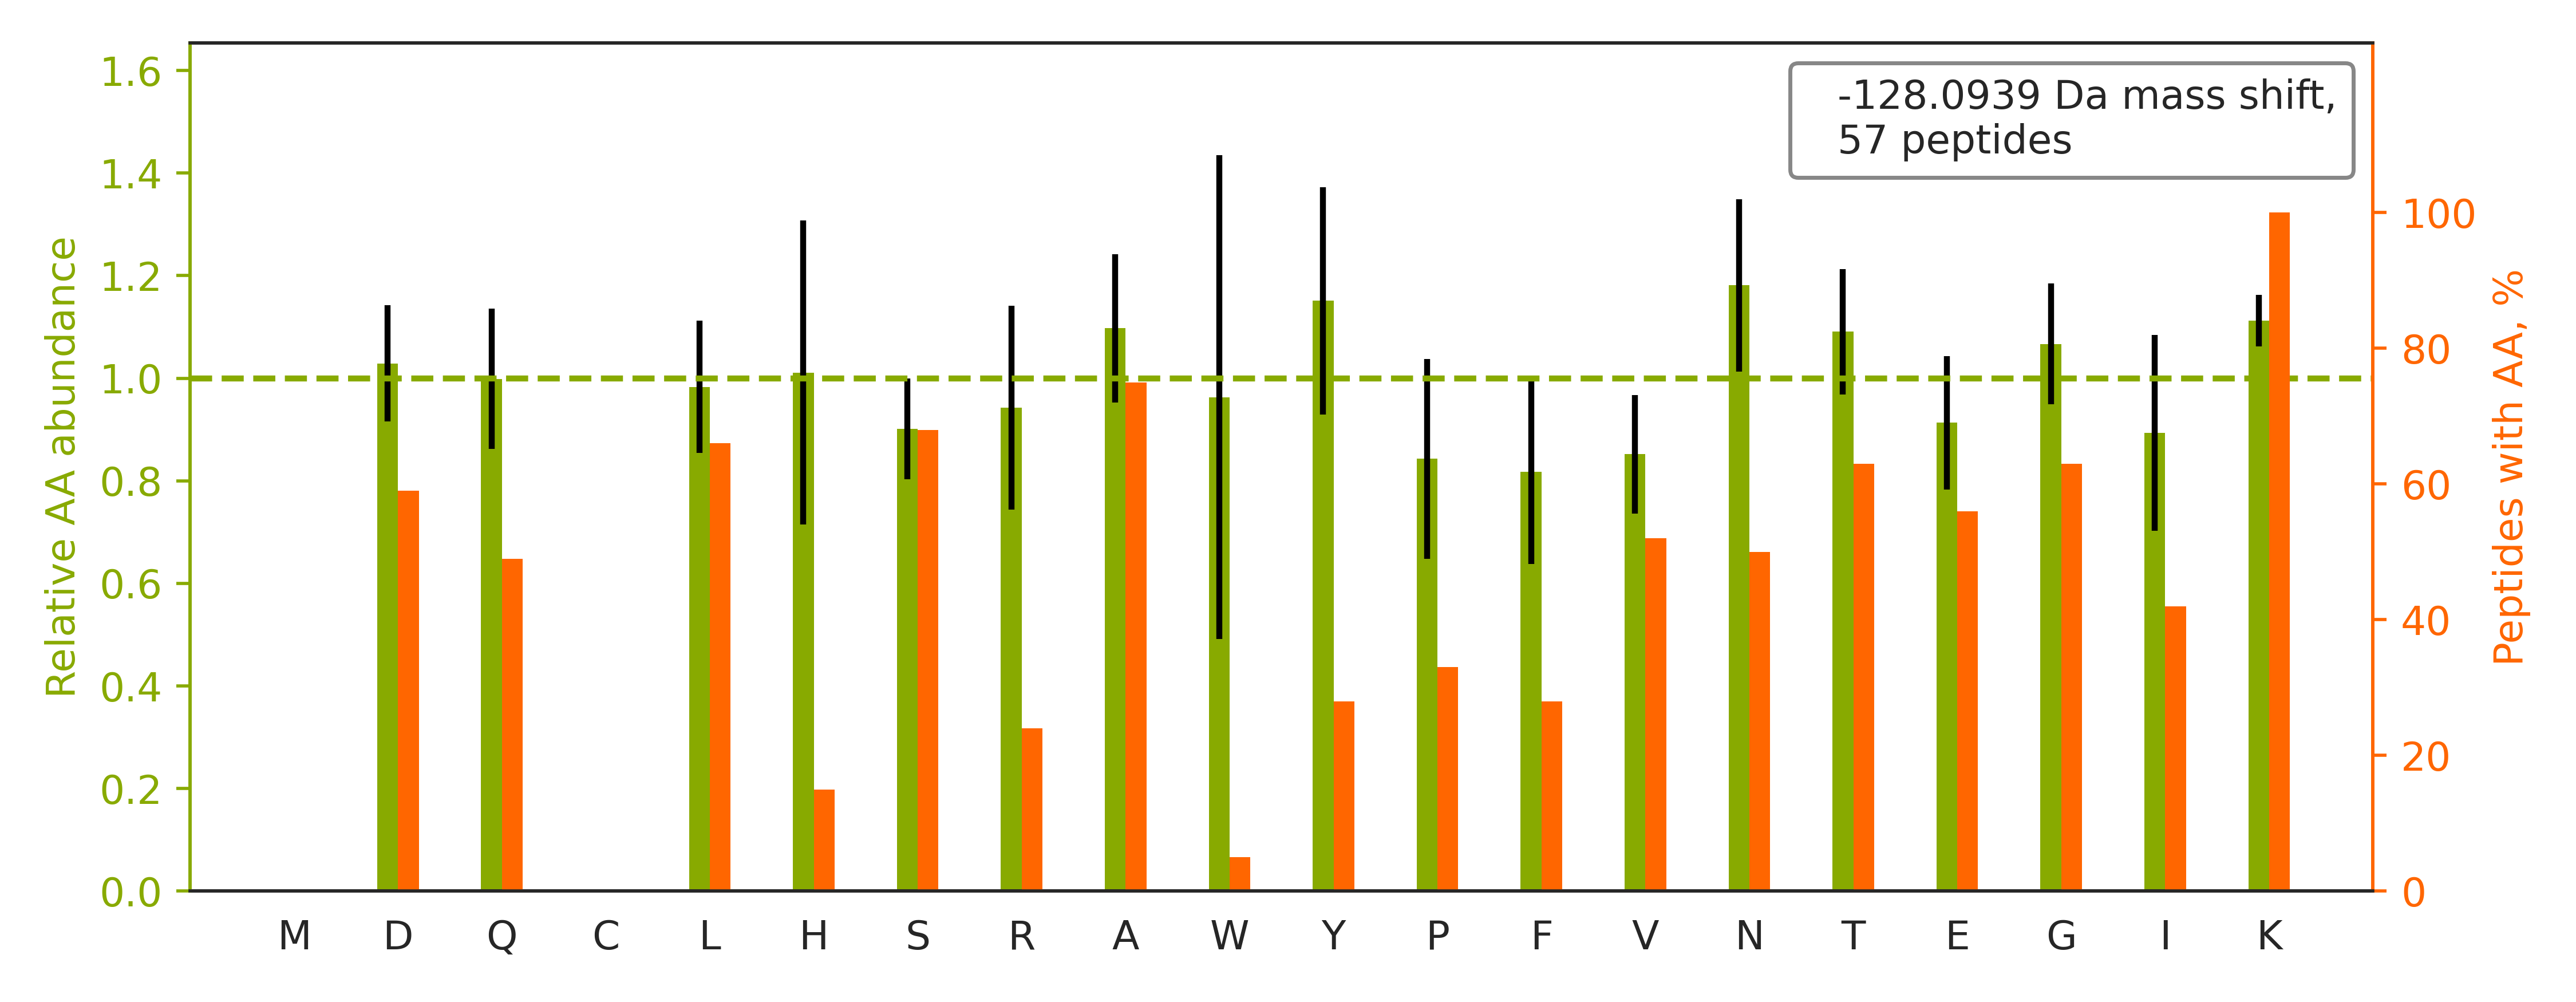

The table this chart was drawn from, first rows:
top isoform	localization score	spectrum
K.ANEKTESSSAQQVAVSR.L		02330a_GB2_3990_10_PTM_TrainKit_Kmod_Tri…
R.DASTLQSQKAEGTGDAK.-		02330a_GB2_3990_10_PTM_TrainKit_Kmod_Tri…
R.SSGPGGQNVNKVNSK.A		02330a_GB2_3990_10_PTM_TrainKit_Kmod_Tri…
K.DLSTVEALQNLKNLK.S		02330a_GB2_3990_10_PTM_TrainKit_Kmod_Tri…
K.SDSGKPYYYNSQTK.E		02330a_GB2_3990_10_PTM_TrainKit_Kmod_Tri…
K.VLDSGAPIKIPVGPETLGR.I		02330a_GB2_3990_10_PTM_TrainKit_Kmod_Tri…
K.SGKFTQQDIDEAK.L		02330a_GB2_3990_10_PTM_TrainKit_Kmod_Tri…
K.VPTTEKPTVTVNFR.K		02330a_GB2_3990_10_PTM_TrainKit_Kmod_Tri…
R.DLGKFQVATDALK.S		02330a_GB2_3990_10_PTM_TrainKit_Kmod_Tri…
K.TQAYQDQKPGTSGLR.K		02330a_GB2_3990_10_PTM_TrainKit_Kmod_Tri…
K.TFGKAAGPSLSHTSGGTQSK.V		02330a_GB2_3990_10_PTM_TrainKit_Kmod_Tri…
K.FSAYIKNSNPALNDNLEK.G		02330a_GB2_3990_10_PTM_TrainKit_Kmod_Tri…
K.DESFLGKLGGTLAR.K		02330a_GB2_3990_10_PTM_TrainKit_Kmod_Tri…
K.DAEAAEATAEGALKAEK.K		02330a_GB2_3990_10_PTM_TrainKit_Kmod_Tri…
R.TVSKVDDFLANEAK.G		02330a_GB2_3990_10_PTM_TrainKit_Kmod_Tri…
K.IVSGKDYNVTANSK.L		02330a_GB2_3990_10_PTM_TrainKit_Kmod_Tri…
K.GTISAPGKVVTAAAQAK.Q		02330a_GB2_3990_10_PTM_TrainKit_Kmod_Tri…
R.ATVASSTQKFQDLGVK.N		02330a_GB2_3990_10_PTM_TrainKit_Kmod_Tri…
K.AGPNASIISLKSDK.K		02330a_GB2_3990_10_PTM_TrainKit_Kmod_Tri…
K.DFDTALKHYDK.A		02330a_GB2_3990_10_PTM_TrainKit_Kmod_Tri…
R.LQEKVESAQSEQK.N		02330a_GB2_3990_10_PTM_TrainKit_Kmod_Tri…
K.ASNAAVKLAESK.V		02330a_GB2_3990_10_PTM_TrainKit_Kmod_Tri…
K.AGQKLIDVNHYAK.D		02330a_GB2_3990_10_PTM_TrainKit_Kmod_Tri…
K.TPGQNAQKWIPAR.S		02330a_GB2_3990_10_PTM_TrainKit_Kmod_Tri…
R.LEEVTGKLQVAR.N		02330a_GB2_3990_10_PTM_TrainKit_Kmod_Tri…
R.LLIVSTTPYSEKDTK.Q		02330a_GB2_3990_10_PTM_TrainKit_Kmod_Tri…
R.TLQKQSVVYGGK.S		02330a_GB2_3990_10_PTM_TrainKit_Kmod_Tri…
R.LQAAYAGDKADDIQK.R		02330a_GB2_3990_10_PTM_TrainKit_Kmod_Tri…
R.FDDTNPEKEEAK.F		02330a_GB2_3990_10_PTM_TrainKit_Kmod_Tri…
K.SNEEGSEEKGPEVR.E		02330a_GB2_3990_10_PTM_TrainKit_Kmod_Tri…
K.INNFSADIKDSK.A		02330a_GB2_3990_10_PTM_TrainKit_Kmod_Tri…
K.DDSFLGKLGGTLAR.R		02330a_GB2_3990_10_PTM_TrainKit_Kmod_Tri…
K.ANLEKAQAELVGTADEATR.A		02330a_GB2_3990_10_PTM_TrainKit_Kmod_Tri…
R.LLLPGELAKHAVSEGTK.A		02330a_GB2_3990_10_PTM_TrainKit_Kmod_Tri…
K.VGLQVVAVKAPGFGDNR.K		02330a_GB2_3990_10_PTM_TrainKit_Kmod_Tri…
K.IHNAENIQPGEQKYEYK.S		02330a_GB2_3990_10_PTM_TrainKit_Kmod_Tri…
R.LTEKELAEAASK.W		02330a_GB2_3990_10_PTM_TrainKit_Kmod_Tri…
R.ALASIDSKLNQAK.G		02330a_GB2_3990_10_PTM_TrainKit_Kmod_Tri…
K.DYSSGFGGKYGVQADR.V		02330a_GB2_3990_10_PTM_TrainKit_Kmod_Tri…
R.IVEKYGYTHLSAGELLR.D		02330a_GB2_3990_10_PTM_TrainKit_Kmod_Tri…
R.GTITVSAQELKDNR.V		02330a_GB2_3990_10_PTM_TrainKit_Kmod_Tri…
R.SGDWKGYTGK.T		02330a_GB2_3990_10_PTM_TrainKit_Kmod_Tri…
K.LTSLNVKYNNDK.S		02330a_GB2_3990_10_PTM_TrainKit_Kmod_Tri…
K.SLKLNTAEDAK.D		02330a_GB2_3990_10_PTM_TrainKit_Kmod_Tri…
K.LEKTIDDLEEK.L		02330a_GB2_3990_10_PTM_TrainKit_Kmod_Tri…
R.IGNSYFKEEK.Y		02330a_GB2_3990_10_PTM_TrainKit_Kmod_Tri…
K.VGIDTPDIDIHGPEGK.L		02330a_GB2_3990_10_PTM_TrainKit_Kmod_Tri…
K.ITGKNQVTATK.A		02330a_GB2_3990_10_PTM_TrainKit_Kmod_Tri…
K.VNVEAPDVNLEGLGGK.L		02330a_GB2_3990_10_PTM_TrainKit_Kmod_Tri…
R.ISALQGKLSK.L		02330a_GB2_3990_10_PTM_TrainKit_Kmod_Tri…
K.TEVLSPNSKVESK.C		02330a_GB2_3990_10_PTM_TrainKit_Kmod_Tri…
K.DIVAAIQHNYK.M		02330a_GB2_3990_10_PTM_TrainKit_Kmod_Tri…
K.VFSIISSEKELK.N		02330a_GB2_3990_10_PTM_TrainKit_Kmod_Tri…
R.ASEALLKQLK.Q		02330a_GB2_3990_10_PTM_TrainKit_Kmod_Tri…
R.IISSIEQKEENK.G		02330a_GB2_3990_10_PTM_TrainKit_Kmod_Tri…
K.GGNIGAKWTIDLK.S		02330a_GB2_3990_10_PTM_TrainKit_Kmod_Tri…
R.SLEEEGAAHSGK.R		02330a_GB2_3990_10_PTM_TrainKit_Kmod_Tri…
